26-way image classification set "MahJongTrainDataSet" from GitHub (likesm0887/MahJongTrainDataSet); label vocabulary: bamboo eight tile, bamboo five tile, characters eight tile, characters five tile, characters four tile, characters nine tile, characters one tile, characters seven tile, characters six tile, characters three tile, characters two tile, circle eight tile, circle five tile, circle four tile, circle nine tile, circle one tile, circle seven tile, circle six tile, circle three tile, circle two tile, east wind tile, green dragon tile, north wind tile, red dragon tile, west wind tile, white dragon tile.

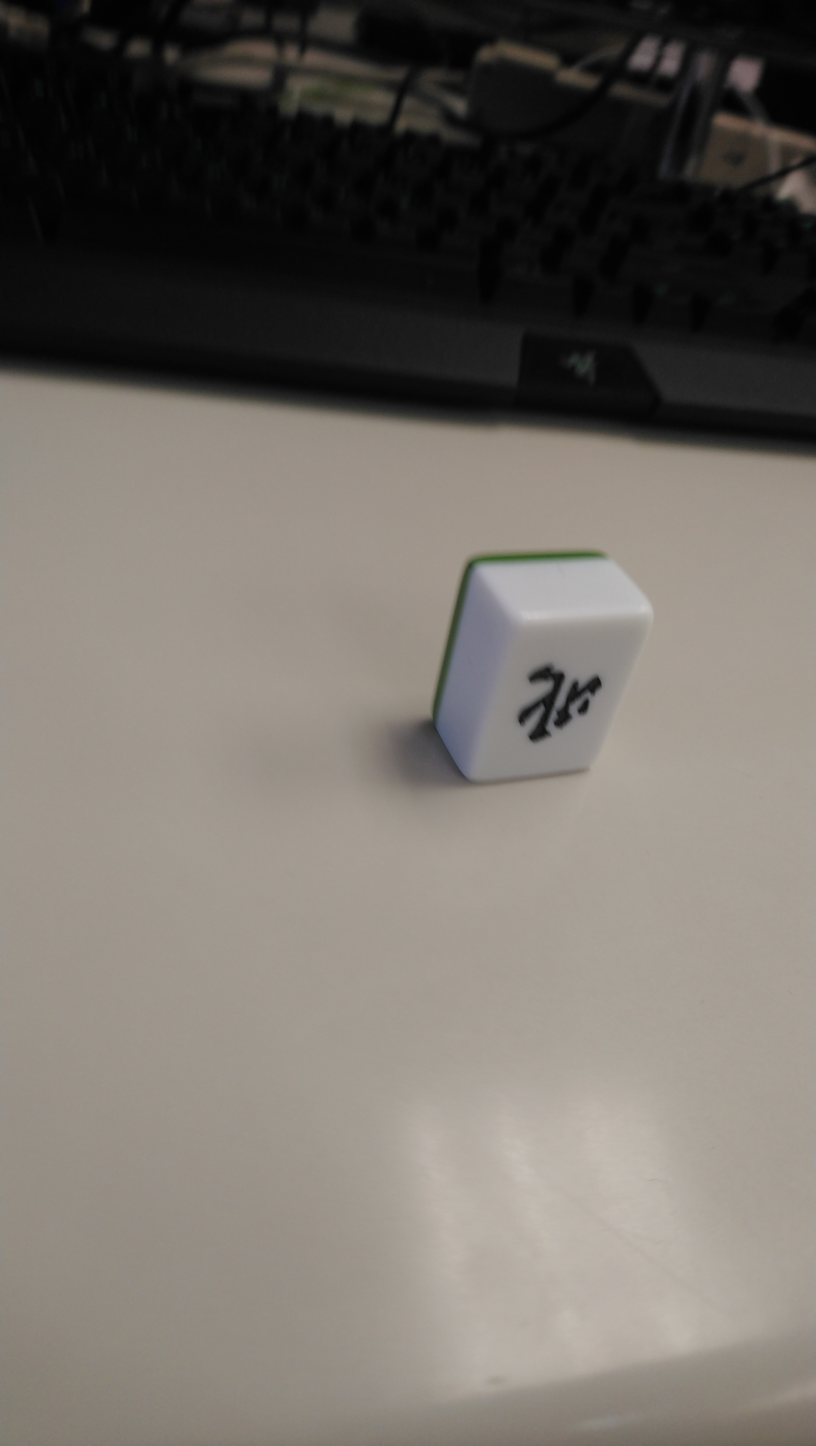
Label: north wind tile

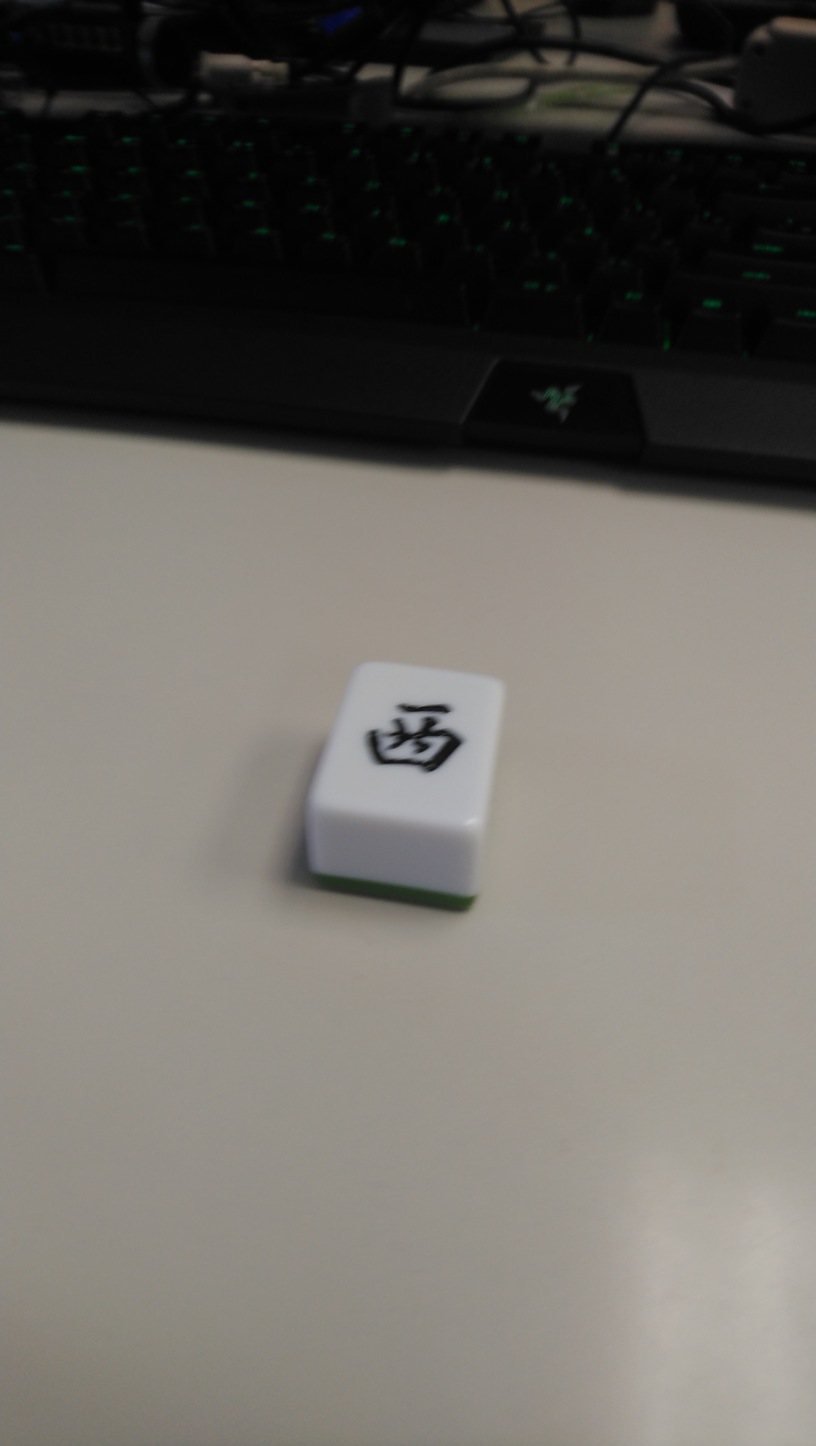
Label: east wind tile

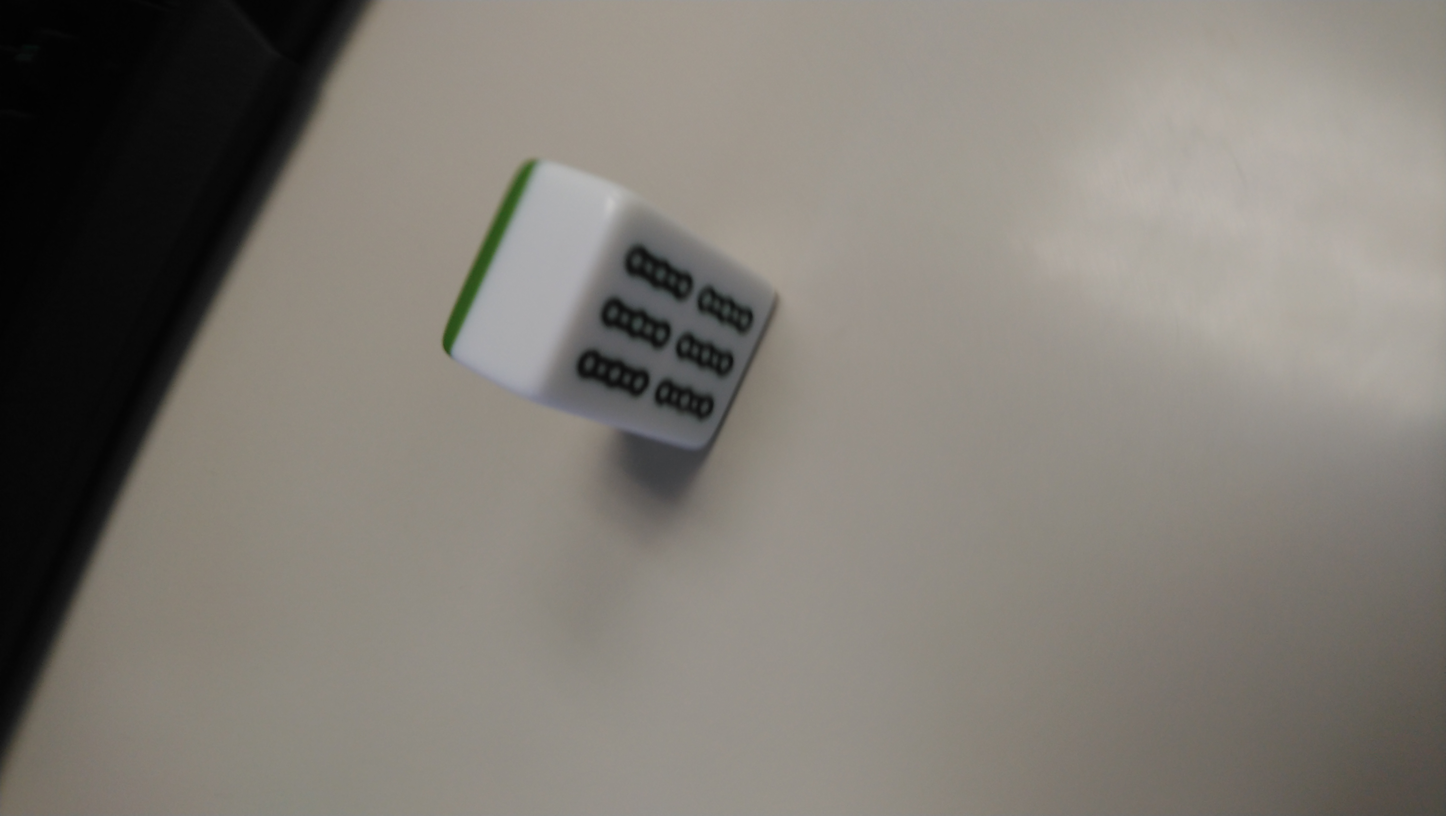
Label: bamboo eight tile

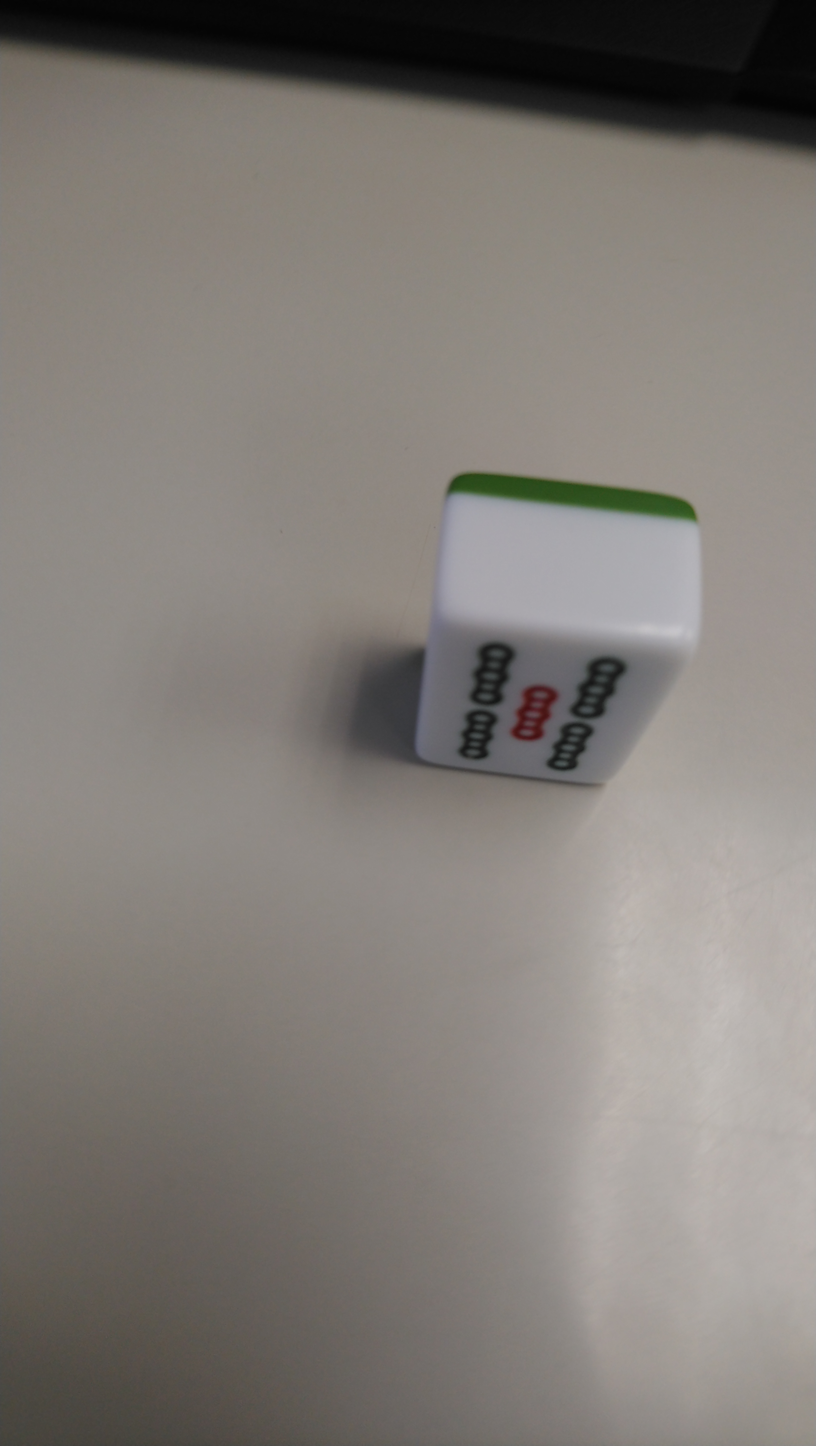
Label: bamboo five tile
